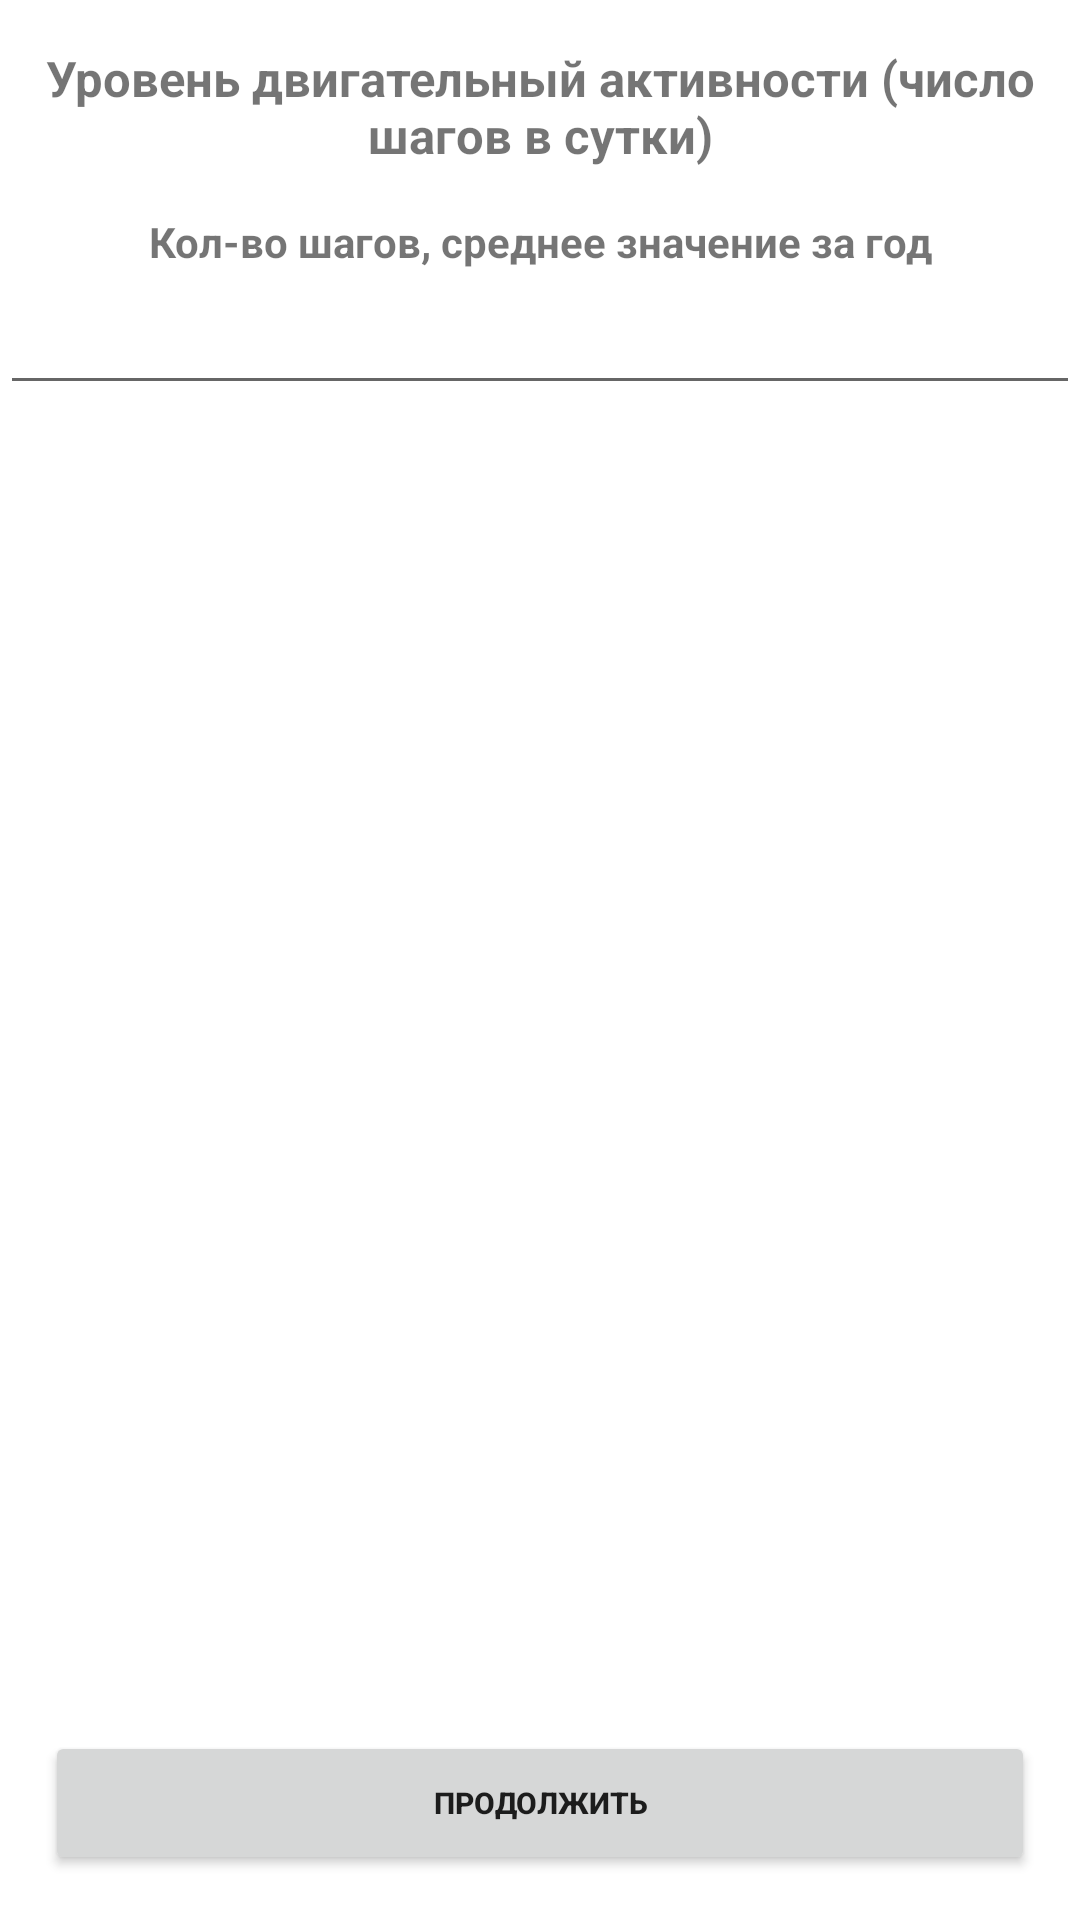

Layout XML and referenced resources for this Android screen:
<!-- AndroidManifest.xml: application theme Theme.OnlineCalc -->
<!-- res/layout/activity_index2.xml -->
<?xml version="1.0" encoding="utf-8"?>
<androidx.constraintlayout.widget.ConstraintLayout xmlns:android="http://schemas.android.com/apk/res/android"
    xmlns:app="http://schemas.android.com/apk/res-auto"
    xmlns:tools="http://schemas.android.com/tools"
    android:layout_width="match_parent"
    android:layout_height="match_parent"
    tools:context=".Index2">

    <TextView
        android:id="@+id/info"
        android:layout_width="match_parent"
        android:layout_height="wrap_content"
        android:layout_margin="15dp"
        android:text="Уровень двигательный активности (число шагов в сутки)"
        android:textStyle="bold"
        android:textAlignment="center"
        android:textSize="8pt"
        app:layout_constraintLeft_toLeftOf="parent"
        app:layout_constraintRight_toRightOf="parent"
        app:layout_constraintTop_toTopOf="parent" />

    <TextView
        android:id="@+id/shag"
        android:layout_width="wrap_content"
        android:layout_height="24dp"
        android:layout_margin="15dp"
        android:text="Кол-во шагов, среднее значение за год"
        android:textStyle="bold"
        android:textAlignment="center"
        app:layout_constraintLeft_toLeftOf="parent"
        app:layout_constraintRight_toRightOf="parent"
        app:layout_constraintTop_toBottomOf="@+id/info" />

    <Button
        android:id="@+id/prod"
        android:layout_width="match_parent"
        android:layout_height="wrap_content"
        android:layout_margin="15dp"
        android:text="продолжить"
        android:textStyle="bold"
        android:textAlignment="center"
        android:textSize="30px"
        app:layout_constraintBottom_toBottomOf="parent"
        app:layout_constraintLeft_toLeftOf="parent"
        app:layout_constraintRight_toRightOf="parent"
        android:onClick="onClickMe"/>

    <EditText
        android:id="@+id/SHAGI"
        android:layout_width="match_parent"
        android:layout_height="40dp"
        android:imeOptions="actionDone"
        android:maxLength="7"
        android:maxLines="1"
        android:textAlignment="center"
        android:textSize="30px"
        app:layout_constraintLeft_toLeftOf="parent"
        app:layout_constraintRight_toRightOf="parent"
        app:layout_constraintTop_toBottomOf="@+id/shag" />

</androidx.constraintlayout.widget.ConstraintLayout>
<!-- resources referenced by this layout -->
<resources>
  <style name="Theme.OnlineCalc" parent="Theme.MaterialComponents.DayNight.DarkActionBar">
          
          <item name="colorPrimary">@color/purple_500</item>
          <item name="colorPrimaryVariant">@color/purple_700</item>
          <item name="colorOnPrimary">@color/white</item>
          
          <item name="colorSecondary">@color/teal_200</item>
          <item name="colorSecondaryVariant">@color/teal_700</item>
          <item name="colorOnSecondary">@color/black</item>
          
          <item name="android:statusBarColor" tools:targetApi="l">?attr/colorPrimaryVariant</item>
          
      </style>
  <!-- not gathered from this repository: default colours our renderer supplied (Android Studio template values) -->
  <color name="purple_500">#FF6200EE</color>
  <color name="purple_700">#FF3700B3</color>
  <color name="teal_200">#FF03DAC5</color>
  <color name="teal_700">#FF018786</color>
  <color name="black">#FF000000</color>
  <color name="white">#FFFFFFFF</color>
</resources>
